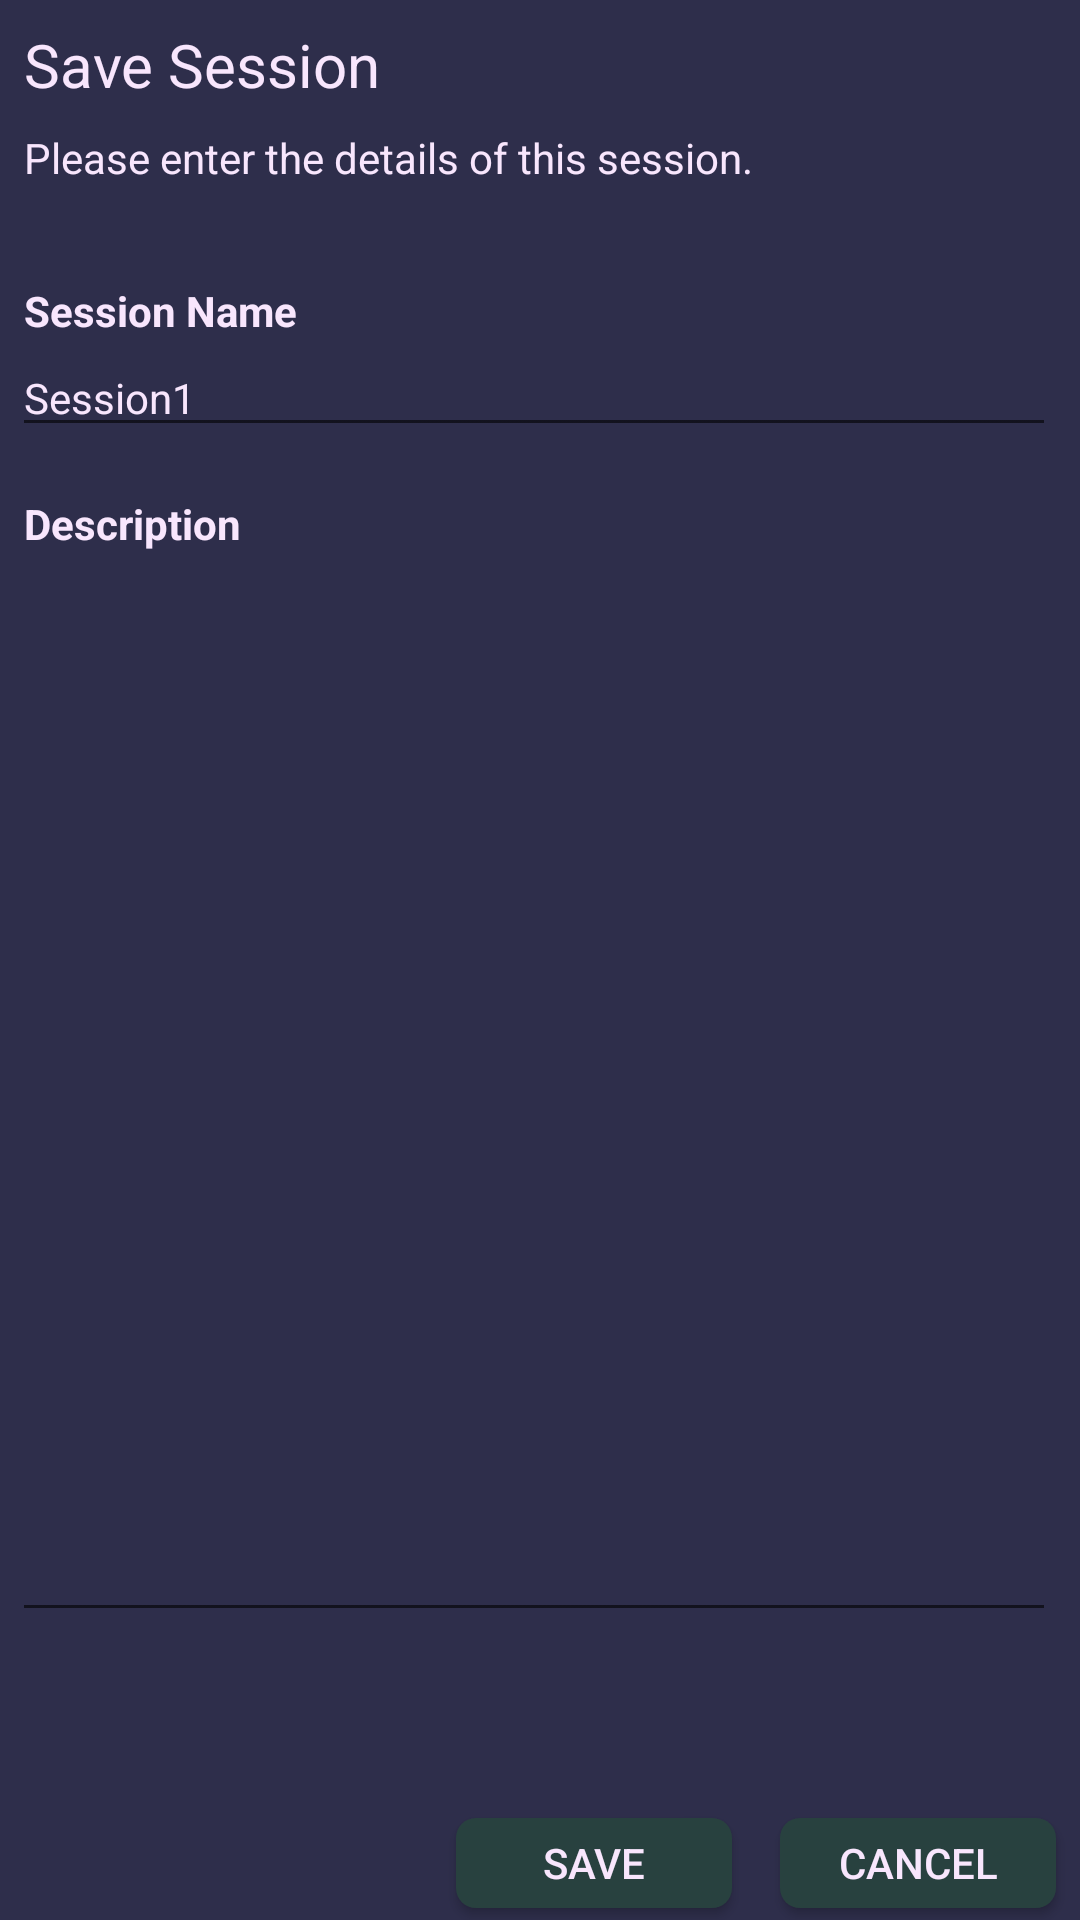

This screen was rendered from an Android layout file. Write that file and the resources it references.
<!-- AndroidManifest.xml: application theme AppTheme -->
<!-- res/layout/popupsave.xml -->
<?xml version="1.0" encoding="utf-8"?>
<androidx.constraintlayout.widget.ConstraintLayout
    xmlns:android="http://schemas.android.com/apk/res/android"
    xmlns:app="http://schemas.android.com/apk/res-auto"
    xmlns:tools="http://schemas.android.com/tools"
    android:layout_width="match_parent"
    android:layout_height="match_parent"
    android:background="@color/popup">

    <Button
        android:id="@+id/btnCancel"
        android:layout_width="0dp"
        android:layout_height="30dp"
        android:layout_marginStart="8dp"
        android:layout_marginLeft="8dp"
        android:layout_marginEnd="8dp"
        android:layout_marginRight="8dp"
        android:layout_marginBottom="4dp"
        android:background="@drawable/bkg"
        android:onClick="cancelSave"
        android:text="CANCEL"
        app:layout_constraintBottom_toBottomOf="parent"
        app:layout_constraintEnd_toEndOf="parent"
        app:layout_constraintStart_toStartOf="@+id/guideline17" />

    <Button
        android:id="@+id/btnSaveSession"
        android:layout_width="0dp"
        android:layout_height="30dp"
        android:layout_marginStart="8dp"
        android:layout_marginLeft="8dp"
        android:layout_marginEnd="8dp"
        android:layout_marginRight="8dp"
        android:layout_marginBottom="4dp"
        android:background="@drawable/bkg"
        android:onClick="saveSession"
        android:text="SAVE"
        app:layout_constraintBottom_toBottomOf="parent"
        app:layout_constraintEnd_toStartOf="@+id/guideline17"
        app:layout_constraintStart_toStartOf="@+id/guideline16" />

    <TextView
        android:id="@+id/textView5"
        android:layout_width="wrap_content"
        android:layout_height="wrap_content"
        android:layout_marginStart="8dp"
        android:layout_marginLeft="8dp"
        android:layout_marginTop="16dp"
        android:text="Description"
        android:textStyle="bold"
        app:layout_constraintStart_toStartOf="parent"
        app:layout_constraintTop_toBottomOf="@+id/editTextSessionName" />

    <TextView
        android:id="@+id/textView"
        android:layout_width="wrap_content"
        android:layout_height="wrap_content"
        android:layout_marginStart="8dp"
        android:layout_marginLeft="8dp"
        android:layout_marginTop="8dp"
        android:text="Save Session"
        android:textSize="20sp"
        app:layout_constraintStart_toStartOf="parent"
        app:layout_constraintTop_toTopOf="parent" />

    <TextView
        android:id="@+id/textView2"
        android:layout_width="wrap_content"
        android:layout_height="wrap_content"
        android:layout_marginStart="8dp"
        android:layout_marginLeft="8dp"
        android:layout_marginTop="8dp"
        android:text="Please enter the details of this session."
        app:layout_constraintStart_toStartOf="parent"
        app:layout_constraintTop_toBottomOf="@+id/textView" />

    <EditText
        android:id="@+id/editTextSessionName"
        android:layout_width="0dp"
        android:layout_height="wrap_content"
        android:layout_marginStart="4dp"
        android:layout_marginLeft="4dp"
        android:layout_marginEnd="8dp"
        android:layout_marginRight="8dp"
        android:ems="10"
        android:inputType="textPersonName"
        android:text="Session1"
        android:textColor="@color/light"
        android:textSize="14sp"
        app:layout_constraintEnd_toEndOf="parent"
        app:layout_constraintHorizontal_bias="0.0"
        app:layout_constraintStart_toStartOf="parent"
        app:layout_constraintTop_toBottomOf="@+id/textView4" />

    <TextView
        android:id="@+id/textView4"
        android:layout_width="wrap_content"
        android:layout_height="wrap_content"
        android:layout_marginStart="8dp"
        android:layout_marginLeft="8dp"
        android:layout_marginTop="32dp"
        android:text="Session Name"
        android:textStyle="bold"
        app:layout_constraintStart_toStartOf="parent"
        app:layout_constraintTop_toBottomOf="@+id/textView2" />

    <EditText
        android:id="@+id/editTextDescription"
        android:layout_width="0dp"
        android:layout_height="0dp"
        android:layout_marginStart="4dp"
        android:layout_marginLeft="4dp"
        android:layout_marginEnd="8dp"
        android:layout_marginRight="8dp"
        android:textColor="@color/light"
        android:ems="10"
        android:gravity="start|top"
        android:inputType="textMultiLine"
        app:layout_constraintBottom_toTopOf="@+id/guideline14"
        app:layout_constraintEnd_toEndOf="parent"
        app:layout_constraintStart_toStartOf="parent"
        app:layout_constraintTop_toBottomOf="@+id/textView5" />

    <androidx.constraintlayout.widget.Guideline
        android:id="@+id/guideline14"
        android:layout_width="wrap_content"
        android:layout_height="wrap_content"
        android:orientation="horizontal"
        app:layout_constraintGuide_begin="0dp"
        app:layout_constraintGuide_percent="0.85" />

    <androidx.constraintlayout.widget.Guideline
        android:id="@+id/guideline16"
        android:layout_width="wrap_content"
        android:layout_height="wrap_content"
        android:orientation="vertical"
        app:layout_constraintGuide_begin="0dp"
        app:layout_constraintGuide_percent="0.4" />

    <androidx.constraintlayout.widget.Guideline
        android:id="@+id/guideline17"
        android:layout_width="wrap_content"
        android:layout_height="wrap_content"
        android:orientation="vertical"
        app:layout_constraintGuide_begin="0dp"
        app:layout_constraintGuide_percent="0.70" />

</androidx.constraintlayout.widget.ConstraintLayout>
<!-- resources referenced by this layout -->
<resources>
  <color name="light">#F8E6FD</color>
  <color name="popup">#2E2E4B</color>
  <!-- drawable bkg (drawable) -->
  <?xml version="1.0" encoding="utf-8"?>
  <selector xmlns:android="http://schemas.android.com/apk/res/android">
      <item android:state_enabled="false"
          android:drawable="@drawable/disabledbutton"/>
      <item android:state_pressed="true"
          android:drawable="@drawable/pressedbutton"/>
      <item android:state_focused="false"
          android:drawable="@drawable/normalbutton"/>
  
  </selector>
  <style name="AppTheme" parent="Theme.AppCompat.Light.DarkActionBar">
          
          <item name="colorPrimary">@color/colorPrimary</item>
          <item name="colorPrimaryDark">@color/colorPrimaryDark</item>
          <item name="colorAccent">@color/colorAccent</item>
          <item name="toolbarStyle">@style/CustomToolBarStyle</item>
          <item name="android:textColor">@color/light</item>
      </style>
  <!-- drawable disabledbutton (drawable) -->
  <?xml version="1.0" encoding="utf-8"?>
  <shape xmlns:android="http://schemas.android.com/apk/res/android">
      <solid android:color="#454646"/>
  
      <corners
          android:bottomLeftRadius="6.5dp"
          android:bottomRightRadius="6.5dp"
          android:topLeftRadius="6.5dp"
          android:topRightRadius="6.5dp"/>
  </shape>
  <!-- drawable pressedbutton (drawable) -->
  <?xml version="1.0" encoding="utf-8"?>
  <shape xmlns:android="http://schemas.android.com/apk/res/android">
      <solid android:color="#485552"/>
  
      <corners
          android:bottomLeftRadius="6.5dp"
          android:bottomRightRadius="6.5dp"
          android:topLeftRadius="6.5dp"
          android:topRightRadius="6.5dp"/>
  </shape>
  <!-- drawable normalbutton (drawable) -->
  <?xml version="1.0" encoding="utf-8"?>
  <shape xmlns:android="http://schemas.android.com/apk/res/android">
      <solid android:color="#28413F"/>
  
      <corners
          android:bottomLeftRadius="6.5dp"
          android:bottomRightRadius="6.5dp"
          android:topLeftRadius="6.5dp"
          android:topRightRadius="6.5dp"/>
  </shape>
  <color name="colorPrimary">#033A3A</color>
  <color name="colorPrimaryDark">#E2101549</color>
  <color name="colorAccent">#F1E961</color>
  <style name="CustomToolBarStyle" parent="@style/Widget.AppCompat.Toolbar">
          <item name="android:textColor">@color/dark</item>
      </style>
  <color name="dark">#181827</color>
</resources>
